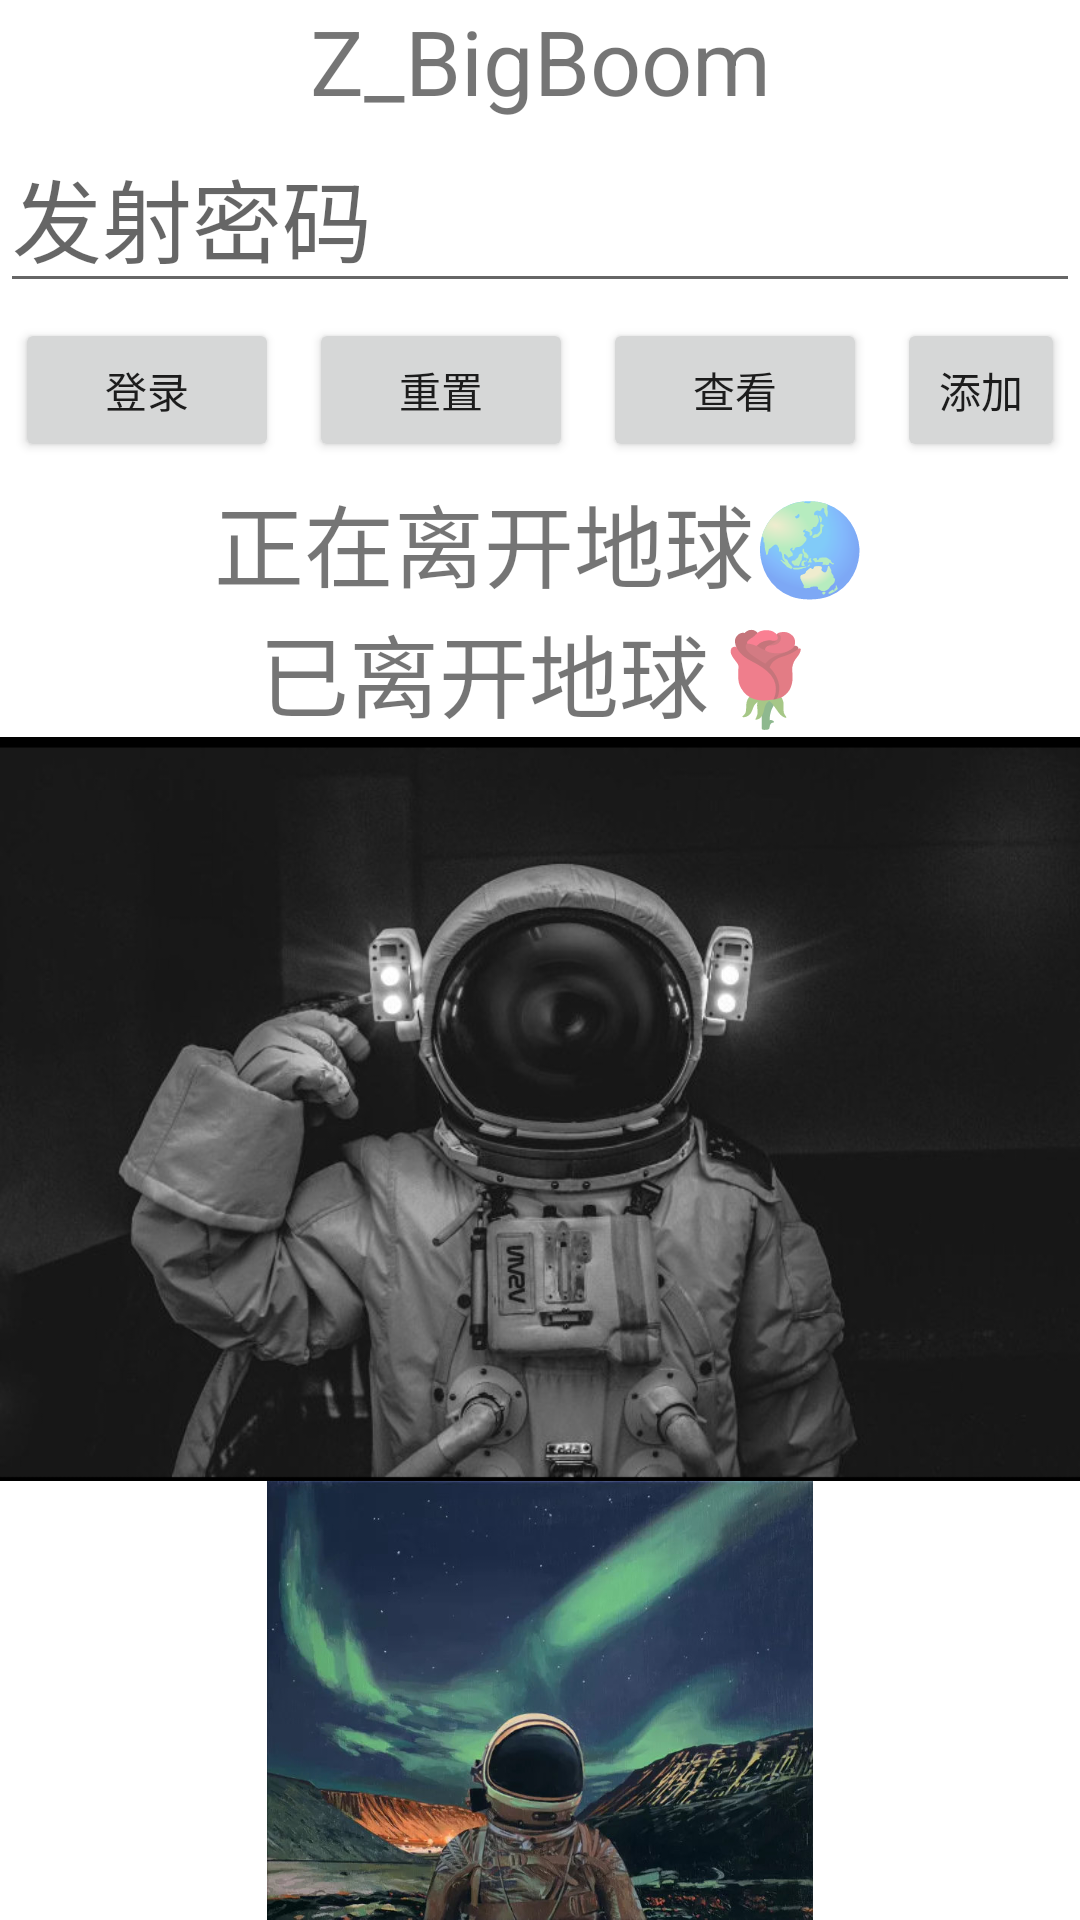

Produce the Android XML layout that renders to this screen, including the resource entries it uses.
<!-- AndroidManifest.xml: application theme Theme.Zxl_Diary -->
<!-- res/layout/activity_main.xml -->
<?xml version="1.0" encoding="utf-8"?>
<LinearLayout xmlns:app="http://schemas.android.com/apk/res-auto"
    android:layout_width="match_parent"
    xmlns:android="http://schemas.android.com/apk/res/android"
    android:layout_height="match_parent"
    android:orientation="vertical">

    <TextView
        android:id="@+id/tvNotice"
        android:layout_width="match_parent"
        android:layout_height="wrap_content"
        android:gravity="center"
        android:text="Z_BigBoom"
        android:textSize="30sp"></TextView>

    <EditText
        android:id="@+id/etPassword"
        android:layout_width="match_parent"
        android:layout_height="wrap_content"
        android:hint="发射密码"
        android:textSize="30sp"></EditText>

    <LinearLayout
        android:layout_width="match_parent"
        android:layout_height="wrap_content"
        android:orientation="horizontal"
        android:gravity="right">

        <Button
            android:layout_width="wrap_content"
            android:layout_height="wrap_content"
            android:layout_margin="5dp"
            android:text="登录"
            android:id="@+id/btLogin"></Button>
        <Button
            android:layout_width="wrap_content"
            android:layout_height="wrap_content"
            android:layout_margin="5dp"
            android:text="重置"
            android:id="@+id/reset"></Button>
        <Button
            android:layout_width="wrap_content"
            android:layout_height="wrap_content"
            android:layout_margin="5dp"
            android:text="查看"
            android:id="@+id/btCheck"></Button>
        <Button
            android:layout_width="wrap_content"
            android:layout_height="wrap_content"
            android:layout_margin="5dp"
            android:text="添加"
            android:id="@+id/btManage"></Button>

    </LinearLayout>

    <TextView
        android:id="@+id/textView2"
        android:layout_width="match_parent"
        android:layout_height="wrap_content"
        android:gravity="center"
        android:text="正在离开地球🌏"
        android:textSize="30sp" />
    <TextView
        android:id="@+id/textView3"
        android:layout_width="match_parent"
        android:layout_height="wrap_content"
        android:gravity="center"
        android:text="已离开地球🌹"
        android:textSize="30sp" />
    <ImageView
        android:id="@+id/imageView1"
        android:layout_width="match_parent"
        android:layout_height="wrap_content"
        android:adjustViewBounds="true"
        app:srcCompat="@drawable/alone" /><ImageView
    android:id="@+id/imageView2"
    android:layout_width="match_parent"
    android:layout_height="wrap_content"
    android:adjustViewBounds="true"
    app:srcCompat="@drawable/space" />

</LinearLayout>
<!-- resources referenced by this layout -->
<resources>
  <!-- drawable alone: jpg bitmap (drawable-v24, 50394 bytes) -->
  <!-- drawable space: jpg bitmap (drawable-v24, 74215 bytes) -->
  <style name="Theme.Zxl_Diary" parent="Theme.MaterialComponents.DayNight.DarkActionBar">
          
          <item name="colorPrimary">@color/purple_500</item>
          <item name="colorPrimaryVariant">@color/purple_700</item>
          <item name="colorOnPrimary">@color/white</item>
          
          <item name="colorSecondary">@color/teal_200</item>
          <item name="colorSecondaryVariant">@color/teal_700</item>
          <item name="colorOnSecondary">@color/black</item>
          
          <item name="android:statusBarColor" tools:targetApi="l">?attr/colorPrimaryVariant</item>
          
      </style>
  <!-- not gathered from this repository: default colours our renderer supplied (Android Studio template values) -->
  <color name="purple_500">#FF6200EE</color>
  <color name="purple_700">#FF3700B3</color>
  <color name="teal_200">#FF03DAC5</color>
  <color name="teal_700">#FF018786</color>
  <color name="black">#FF000000</color>
  <color name="white">#FFFFFFFF</color>
</resources>
